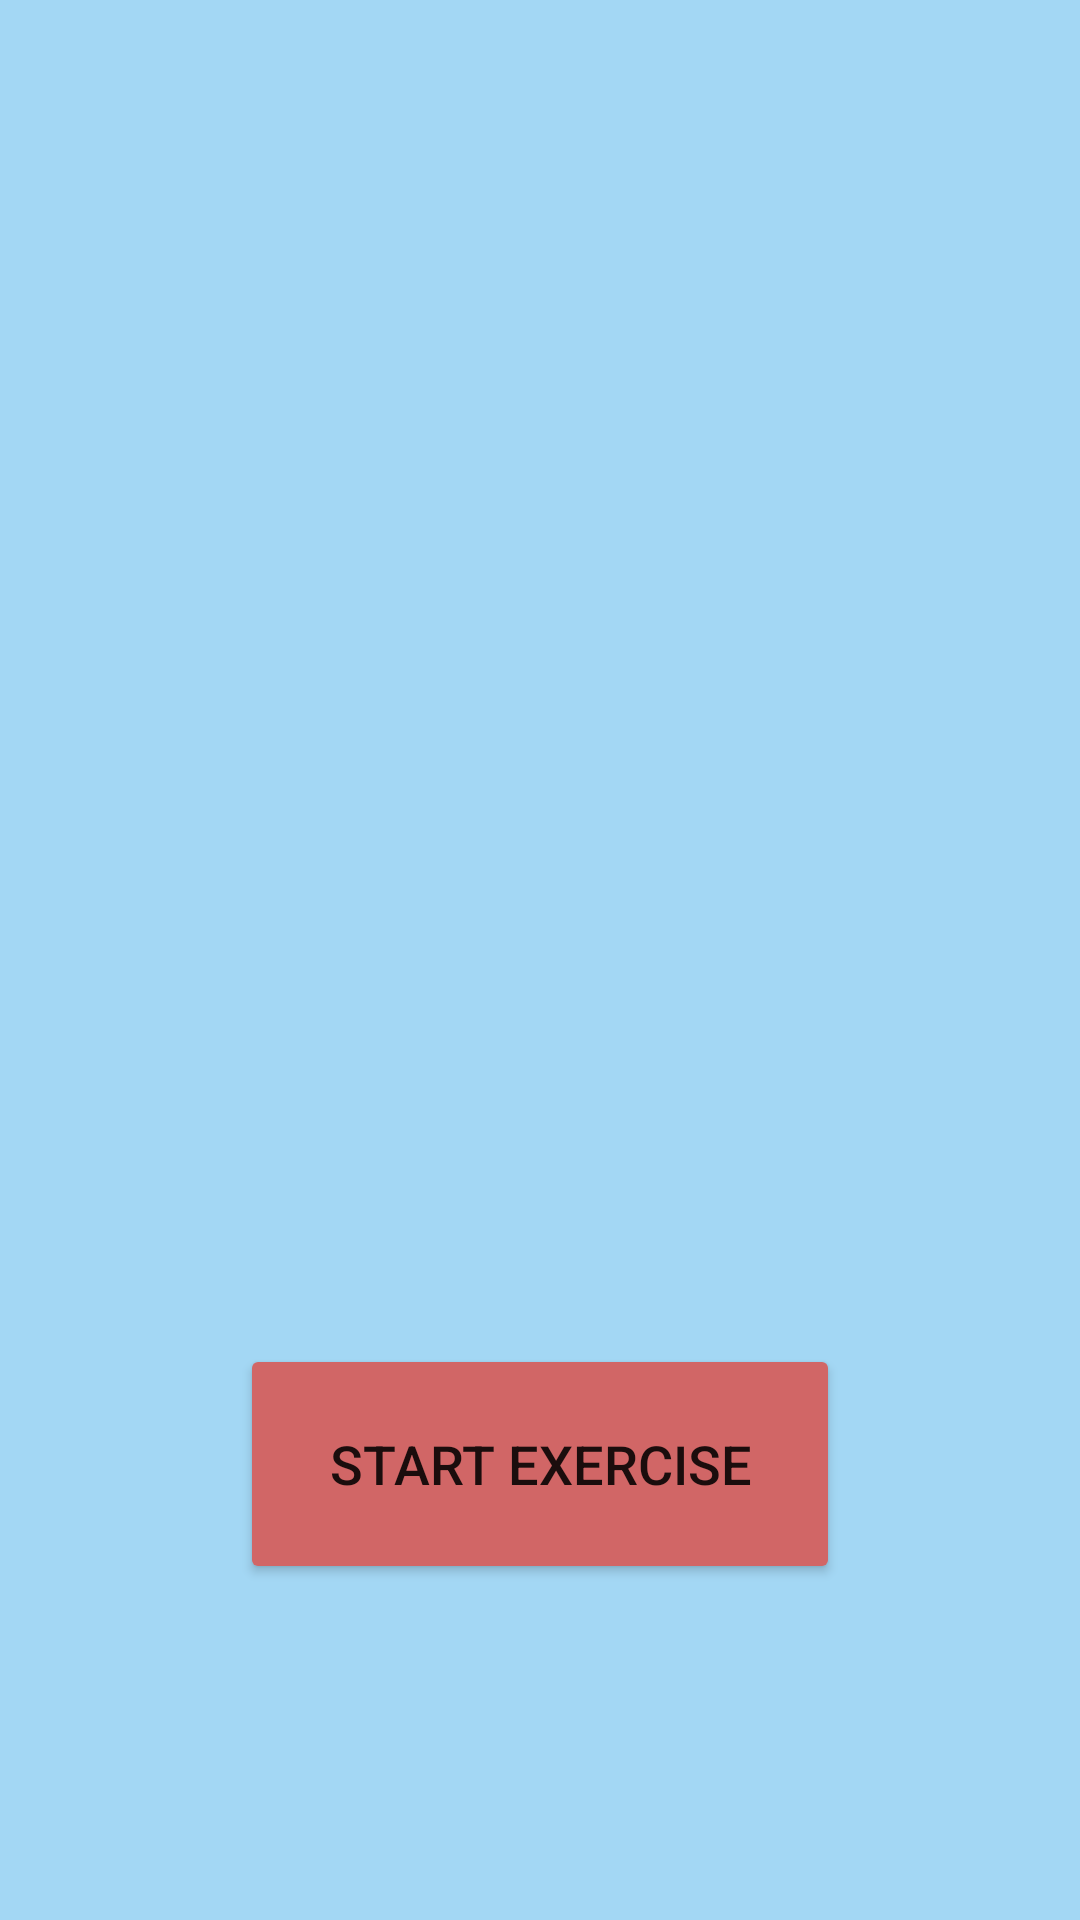

The Android layout XML behind this screen, and the referenced resources:
<!-- AndroidManifest.xml: application theme Theme.MAMN01_project.Fullscreen -->
<!-- res/layout/fragment_alert.xml -->
<?xml version="1.0" encoding="utf-8"?>
<androidx.constraintlayout.widget.ConstraintLayout xmlns:android="http://schemas.android.com/apk/res/android"
    xmlns:app="http://schemas.android.com/apk/res-auto"
    xmlns:tools="http://schemas.android.com/tools"
    android:layout_width="match_parent"
    android:layout_height="match_parent"
    tools:context=".AlarmActivity">
    <!-- res/layout/example_activity.xml -->
    <ImageView
        android:layout_width="match_parent"
        android:layout_height="match_parent"
        android:scaleType="centerCrop"
        android:src="@drawable/alarm_wave"
        app:layout_constraintBottom_toBottomOf="parent"
        app:layout_constraintEnd_toEndOf="parent"
        app:layout_constraintStart_toStartOf="parent"
        app:layout_constraintTop_toTopOf="parent" />

    <Button
        android:id="@+id/start_button"
        android:layout_width="200dp"
        android:layout_height="80dp"
        android:text="Start exercise"
        android:textSize="18sp"
        android:backgroundTint="@color/nw_skipbutton"
        app:layout_constraintBottom_toBottomOf="parent"
        app:layout_constraintEnd_toEndOf="parent"
        app:layout_constraintStart_toStartOf="parent"
        app:layout_constraintTop_toTopOf="parent"
        app:layout_constraintVertical_bias="0.8" />

</androidx.constraintlayout.widget.ConstraintLayout>
<!-- resources referenced by this layout -->
<resources>
  <color name="nw_skipbutton">#D16666</color>
  <style name="Theme.MAMN01_project.Fullscreen" parent="Theme.MAMN01_project">
          <item name="android:actionBarStyle">
              @style/Widget.Theme.MAMN01_project.ActionBar.Fullscreen
          </item>
          <item name="android:windowActionBarOverlay">true</item>
          <item name="android:windowBackground">@color/blue_background</item>
      </style>
  <style name="Theme.MAMN01_project" parent="Theme.MaterialComponents.DayNight.NoActionBar">
          
          <item name="colorPrimary">@color/blue_primary</item>
          <item name="colorPrimaryVariant">@color/darkest_blue</item>
          <item name="colorOnPrimary">@color/white</item>
          
          <item name="colorSecondary">@color/teal_200</item>
          <item name="colorSecondaryVariant">@color/teal_700</item>
          <item name="colorOnSecondary">@color/black</item>
          
          <item name="android:statusBarColor" tools:targetApi="l">?attr/colorPrimaryVariant</item>
          <item name="android:navigationBarColor">@color/blue_primary</item>
          
  
      </style>
  <style name="Widget.Theme.MAMN01_project.ActionBar.Fullscreen" parent="Widget.AppCompat.ActionBar">
          <item name="android:background">@color/black_overlay</item>
      </style>
  <color name="blue_background">#A3D7F4</color>
  <color name="blue_primary">#2196F3</color>
  <color name="darkest_blue">#0A21F0</color>
  <color name="white">#FFFFFFFF</color>
  <color name="teal_200">#FF03DAC5</color>
  <color name="teal_700">#FF018786</color>
  <color name="black">#FF000000</color>
  <color name="black_overlay">#66000000</color>
</resources>
